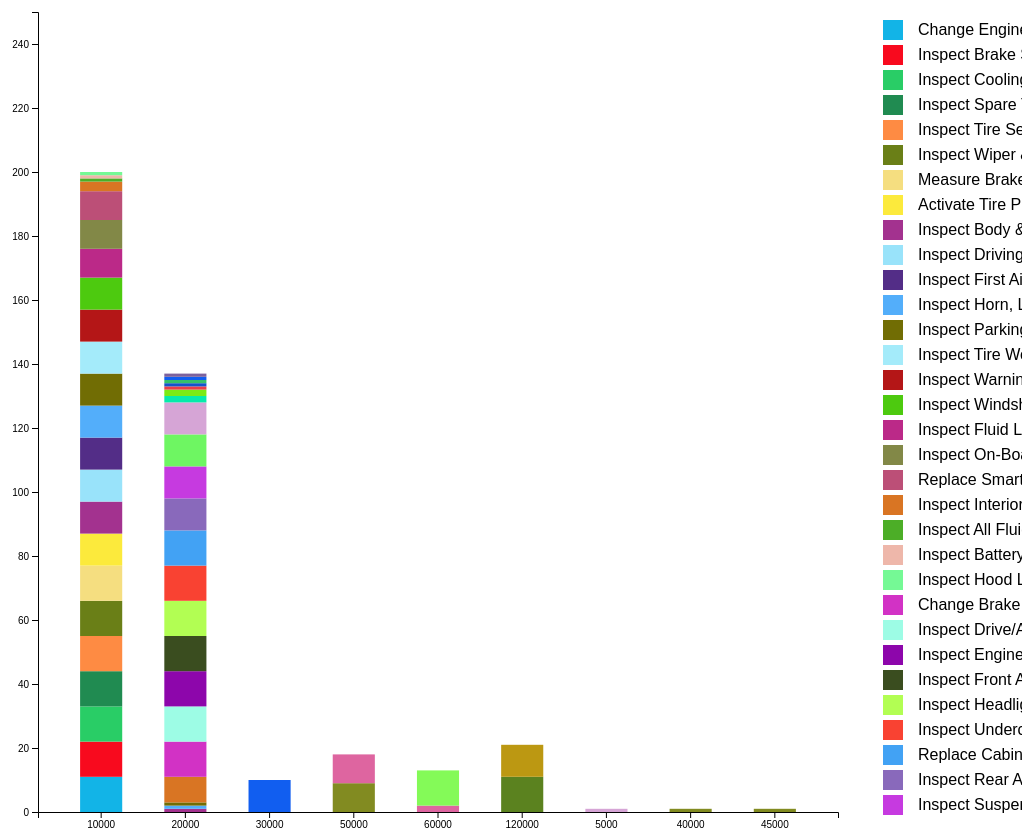
D3 v6 page, settled after 480 driven frames (8 s of simulated time); the page loaded 1 data file(s).


// ── maintenance.js
var width = 800, height = 800;
var margin = {top: 20, right: 20, bottom: 40, left: 40}
var svg = d3.select("#maintenance_graph")
            .append("svg")
                .attr("overflow", "auto")
                .attr("width", "100%")
                .attr("height", height + margin.bottom)
            .append("g")
                .attr("transform",
                    "translate(" + margin.right + "," + margin.top + ")");


var bar_tooltip = d3.select("body").append("div")
    .style("position", "absolute")
    .attr("class", "bar_tooltip");

function getColor(subgroups){
    //TODO: Check if the color exists, if does, try again.
    colorScale = {};
    for(var i = 0; i < subgroups.length; i++){
        r = Math.floor(Math.random() * Math.floor(256));
        g = Math.floor(Math.random() * Math.floor(256));
        b = Math.floor(Math.random() * Math.floor(256));
        colorScale[subgroups[i]] = 'rgb(' + r + ',' + g + ',' + b + ')';
    }
    return colorScale
}

var toggle_firstTime = true;
var filter_categories = {};

function shadeSelectedBoxes(key){
    var str_key= key.replace(/ /g,"_")
    //perform the all shading if first time
    if(toggle_firstTime == true){
        svg.selectAll(".legend_text")
            .attr("opacity", 0.5);
        toggle_firstTime = false;
        keys = Object.keys(filter_categories);
        for(var i = 0; i < keys.length; i++){
            if(keys[i] != key){
                //var tmp_key = keys[i].replace(/ /g, "_").replace(/,/g, "_").replace(/./g, "_")
                svg.selectAll(".bar").filter(function(){
                    return d3.select(this.parentNode).datum().key == keys[i]})
                    .transition()
                    .duration(1000)
                    .attr("opacity", 0.2);
            }
        }
    }

    if(filter_categories[key] == "disabled"){
        //enable it
        filter_categories[key] = "enabled";
        svg.selectAll(".legend_text").filter(function(){
            return d3.select(this).datum().key == key;
        })
        .attr("opacity", 1);

        svg.selectAll(".bar").filter(function(){
            return d3.select(this.parentNode).datum().key == key})
            .transition()
            .duration(1000)
            .attr("opacity", 1);
    }else{
        //disable it
        filter_categories[key] = "disabled";
        svg.selectAll(".legend_text").filter(function(){
            return d3.select(this).datum().key == key;
        })
        .attr("opacity", 0.5);
        svg.selectAll(".bar").filter(function(){
            return d3.select(this.parentNode).datum().key == key;
        })
            .transition()
            .duration(1000)
            .attr("opacity", 0.2);
    }
}




d3.csv("./data_scraper/benz_cla_stat.csv").then(function(data){
    var subgroups = data.columns.slice(1);

    for(var i = 0; i < subgroups.length; i++){
        filter_categories[subgroups[i]] = "disabled";
    }
    var groups = data.map(function (d) { return d.miles});

    var xScale = d3.scaleBand()
                    .domain(groups)
                    .range([0, width])
                    .padding(0.5);

    var yScale = d3.scaleLinear()
                    .domain([0, 250])
                    .range([height, 0]);
    
    var colorScale = getColor(subgroups);
    
    //Add x-Axis
    svg.append("g")
        .attr("transform", "translate(" + margin.right + "," + height + ")")
        .call(d3.axisBottom(xScale));

    //Add y-Axis
    svg.append("g")
        .call(d3.axisLeft(yScale))
        .attr("transform", "translate(" + margin.right + ",0)")
    
    // make stacked data
    var stacked_data = d3.stack()
            .keys(subgroups)
            (data)

    svg.append("g")
        .selectAll("g")
        .data(stacked_data)
        .enter()
        .append("g")
            .attr("fill", function(d) { 
                return colorScale[d.key];
            })
            .selectAll("rect")
            .data(function (d) { 
                return d;
            })
            .enter()
            //creating the bar graph
            .append("rect")
                .attr("class", "bar")
                .attr("opacity", 1)
                .attr("x", function(d) {
                    return xScale(d.data.miles) + margin.right})
                .attr("y", function(d) { return yScale(d[1])})
                .attr("height", function(d) { return yScale(d[0]) - yScale(d[1])})
                .attr("width", xScale.bandwidth())
                .on("mouseout", function(d) { return bar_tooltip.style("display", "none"); })
                .on("mousemove", function(event, d){
                    var category = d3.select(this.parentNode).datum().key;
                    // var xPosition = event.clientX - 30
                    // var yPosition = event.clientY - 50
                    var yPosition = window.scrollY + event.clientY - 100;
                    var xPosition = event.clientX - 30;
                    bar_tooltip.style("left", xPosition + "px")
                    bar_tooltip.style("top", yPosition + "px")
                    bar_tooltip.style("display", "inline-block")
                    bar_tooltip.style("background-color", "#ffcc80")
                    bar_tooltip.style("padding", "10px")
                    bar_tooltip.html(category + "</br>" + "Cases:" + (d[1] - d[0]));
                })
        
    var menu_container = svg.append("g")
        .style("overflow-x", "scroll")

    //creating legend text
    menu_container.append("g")
        .selectAll("g")
        .data(stacked_data)
        .enter()
        .append("text")
            .attr("class", "legend_text")
            .attr("fill", "black")
            .attr("x", function(d){
                if(d.index > 31){
                    return width + 590;
                }else{
                    return width + 100;
                }
            })
            .attr("y", function(d){
                var index;
                if(d.index > 31){
                    index = d.index - 32;
                }else{
                    index = d.index;
                }
                return 23 + (parseInt(index) * 25);
            })
            .text(function(d) { return d.key;})
            .style("position", "absolute")
            .on("mouseover", function(){
                d3.select(this).style("cursor", "pointer");
            })
            .on("click", function(event, d){
                shadeSelectedBoxes(d.key);
            });
    
    //creating legend rectangle
    menu_container.append("g")
        .selectAll("g")
        .data(stacked_data)
        .enter()
            .append("rect")
                .attr("class", "legend_rect")
                .attr("y", function(d){
                    var index;
                    if(d.index > 31){
                        index = d.index - 32;
                    }else{
                        index = d.index;
                    }
                    return  8 + (parseInt(index) * 25);
                })
                .attr("x", function(d){
                    if(d.index > 31){
                        return width + 550;
                    }else{
                        return width + 100 - 35;
                    }
                })
                .style("fill", function(d){
                    return colorScale[d.key];
                })
                .attr("height", 20)
                .attr("width", 20)
                .on("mouseover", function(){
                        d3.select(this).style("cursor", "pointer");
                })
                .on("click", function(event, d){
                    shadeSelectedBoxes(d.key);
                })
});

### data: data_scraper/benz_cla_stat.csv
miles, Change Engine Oil and Filter, Inspect Brake System, Friction Material …, Inspect Cooling System, Inspect Spare Tire, Inspect Tire Sealant Expiration Date, Inspect Wiper & Washer System, Measure Brake Linings, Rotor Thickness a…, Activate Tire Pressure Monitoring System, Inspect Body & Paint for Damages/Corrosi…, Inspect Driving Aid System Operation (if…, Inspect First Aid Kit Expiration Date, Inspect Horn, Lights, A/C & Heater For P…, Inspect Parking Brake Operation & Tensio…, Inspect Tire Wear and Adjust Tire Pressu…, Inspect Warning System Operation, Inspect Windshield, Inspect Fluid Levels, Inspect On-Board Diagnostic Memory, Replace Smart Key Battery, Inspect Interior/Exterior Lights & Elect…, Inspect All Fluids and Correct Level, Inspect Battery Condition & Charge, Inspect Hood Latch, Hinges, and Fastenin…
10000, 11, 11, 11, 11, 11, 11, 11, 10, 10, 10, 10, 10, 10, 10, 10, 10, 9, 9, 9, 3, 1, 1, 1
20000, 0, 0, 0, 0, 0, 0, 0, 0, 1, 0, 0, 1, 1, 0, 0, 0, 0, 0, 0, 8, 0, 0, 0
30000, 0, 0, 0, 0, 0, 0, 0, 0, 0, 0, 0, 0, 0, 0, 0, 0, 0, 0, 0, 0, 0, 0, 0
50000, 0, 0, 0, 0, 0, 0, 0, 0, 0, 0, 0, 0, 0, 0, 0, 0, 0, 0, 0, 0, 0, 0, 0
60000, 0, 0, 0, 0, 0, 0, 0, 0, 0, 0, 0, 0, 0, 0, 0, 0, 0, 0, 0, 0, 0, 0, 0
120000, 0, 0, 0, 0, 0, 0, 0, 0, 0, 0, 0, 0, 0, 0, 0, 0, 0, 0, 0, 0, 0, 0, 0
5000, 0, 0, 0, 0, 0, 0, 0, 0, 0, 0, 0, 0, 0, 0, 0, 0, 0, 0, 0, 0, 0, 0, 0
40000, 0, 0, 0, 0, 0, 0, 0, 0, 0, 0, 0, 0, 0, 0, 0, 0, 0, 0, 0, 0, 0, 0, 0
45000, 0, 0, 0, 0, 0, 0, 0, 0, 0, 0, 0, 0, 0, 0, 0, 0, 0, 0, 0, 0, 0, 0, 0